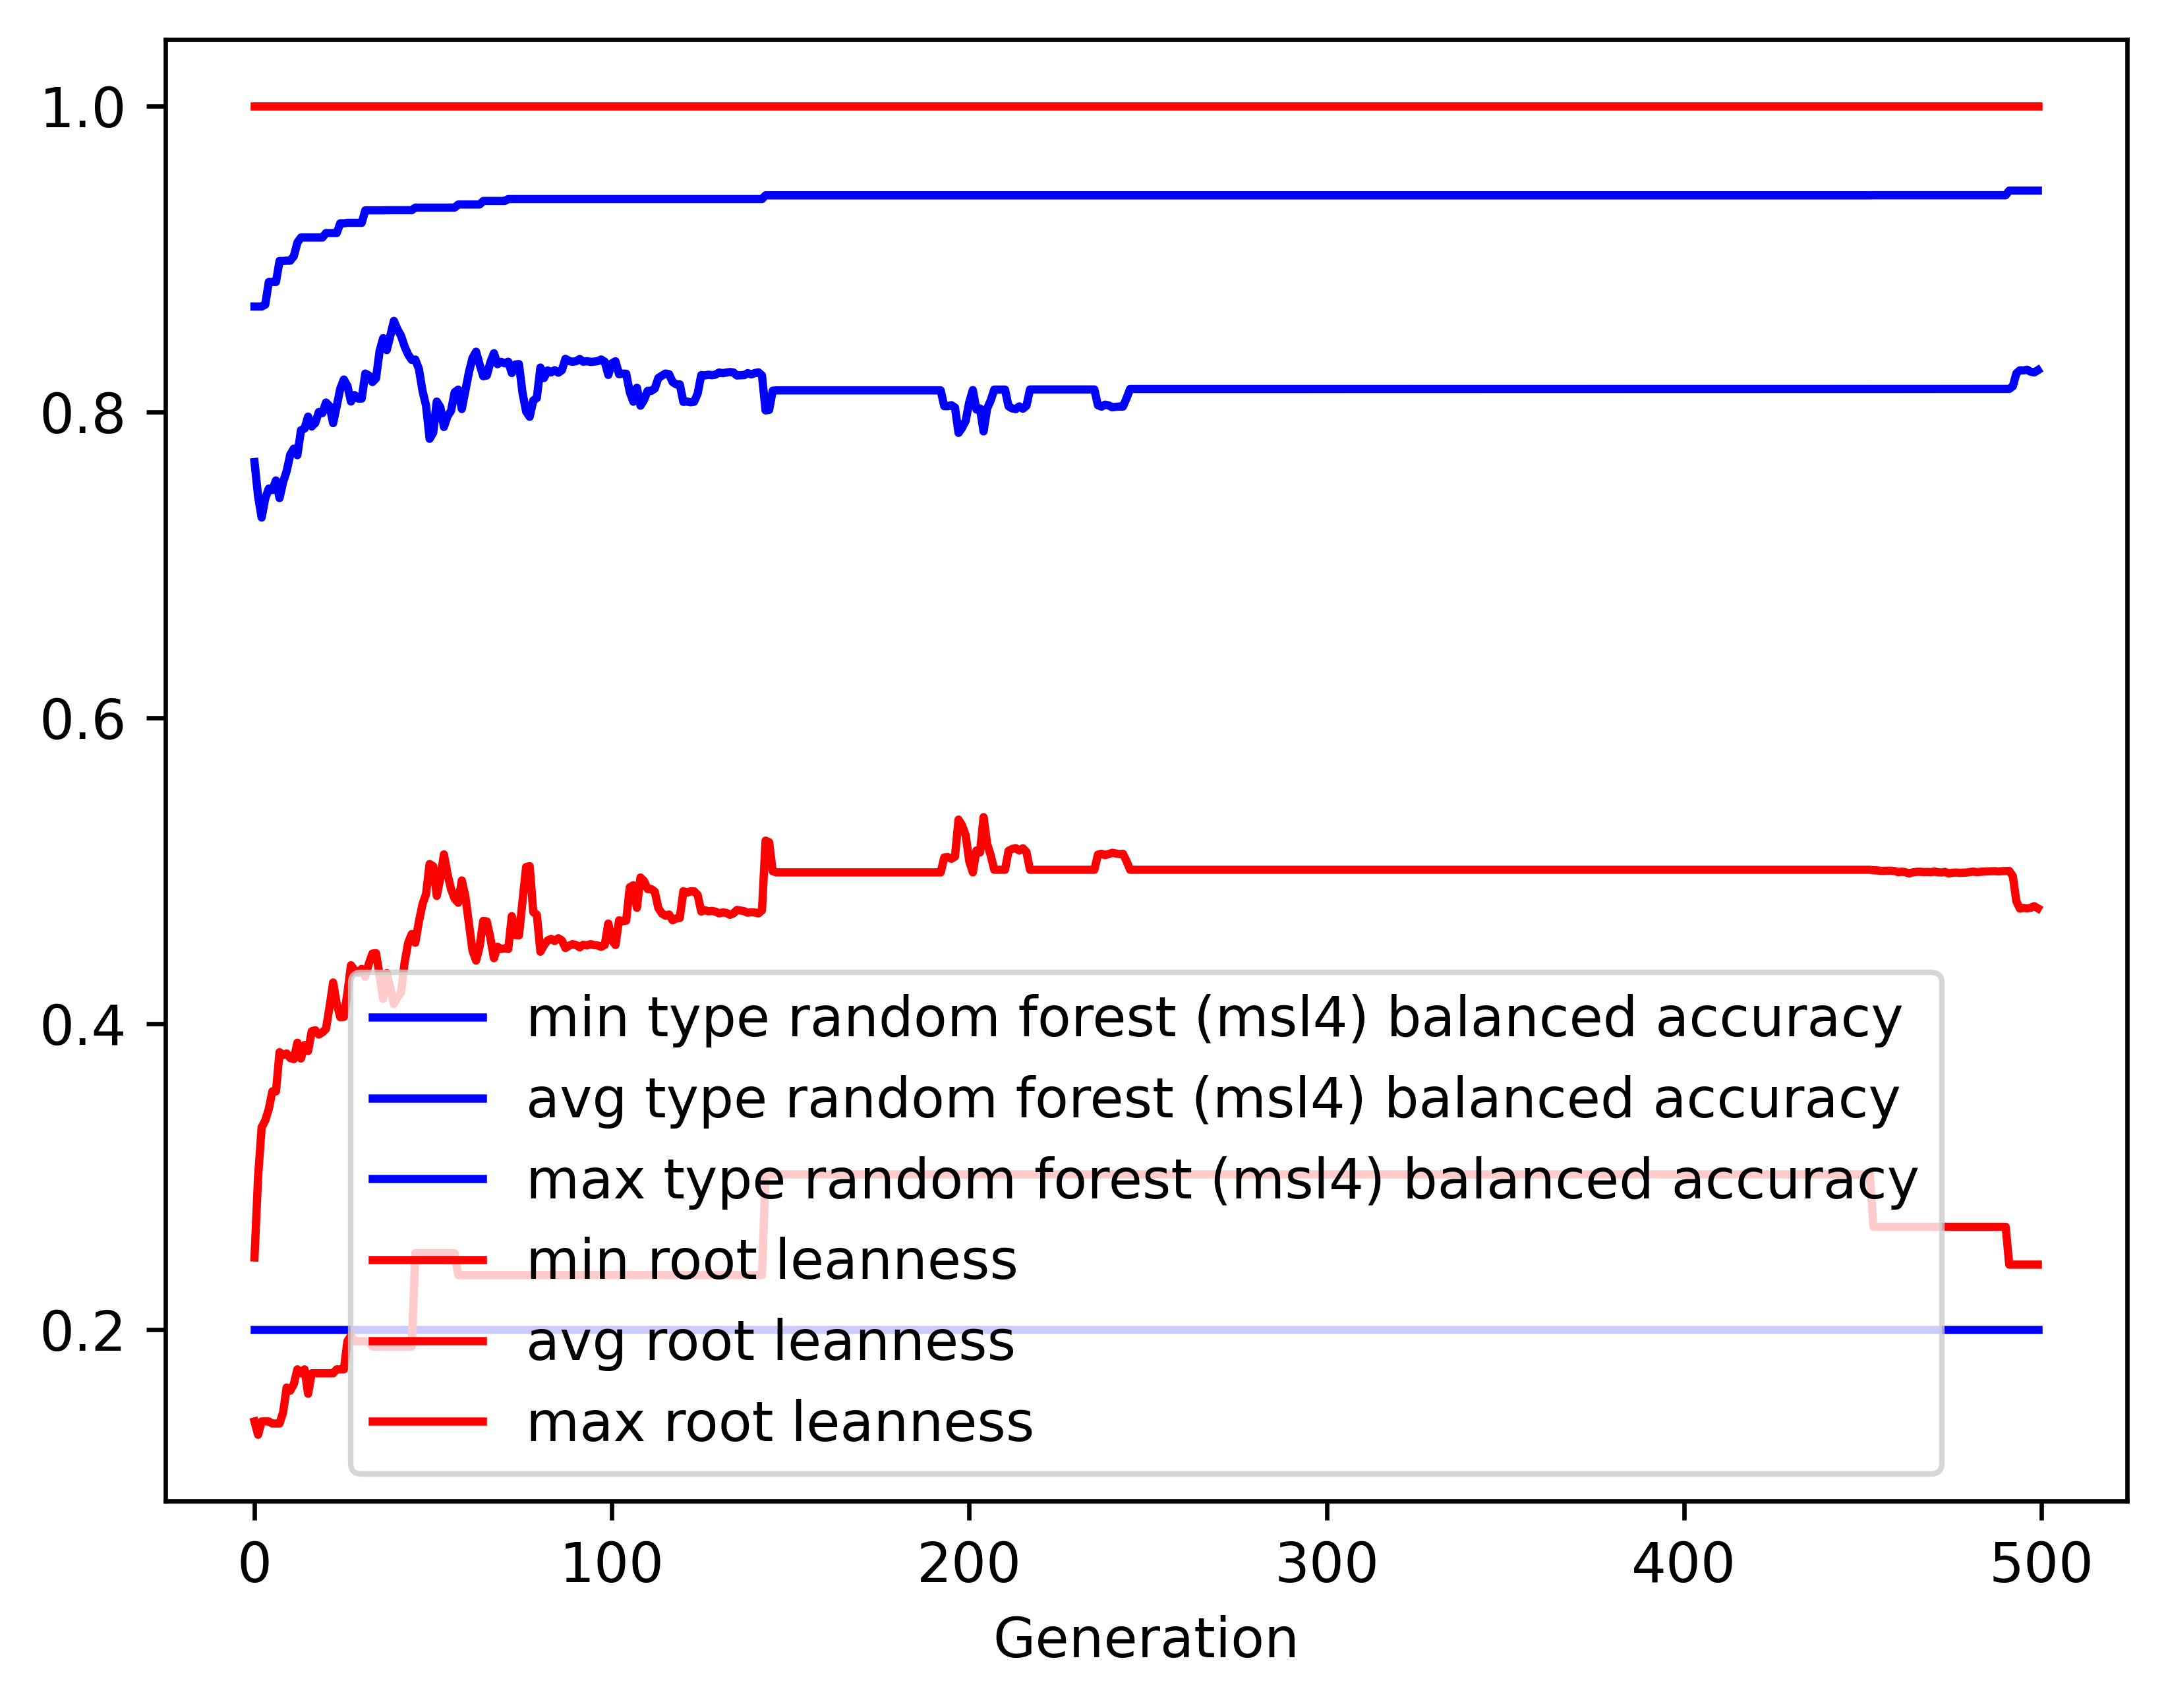

The data file committed next to this chart (first rows):
gen, evals, gen_feats, explored, type random forest (msl4) balanced accur…, type random forest (msl4) balanced accur…, type random forest (msl4) balanced accur…, type random forest (msl4) balanced accur…, root leanness_min, root leanness_avg, root leanness_max, root leanness_std
0, 500, 5052, 5052, 0.2, 0.7671, 0.8688, 0.1122, 0.14, 0.2472, 1.0, 0.1437
1, 387, 3957, 5107, 0.2, 0.7449, 0.8688, 0.1348, 0.1313, 0.2999, 1.0, 0.1548
2, 389, 2916, 5173, 0.2, 0.7309, 0.8688, 0.1515, 0.14, 0.3323, 1.0, 0.1659
3, 357, 1971, 5220, 0.2, 0.7433, 0.87, 0.1452, 0.14, 0.3367, 1.0, 0.165
4, 362, 1765, 5283, 0.2, 0.7498, 0.8849, 0.1473, 0.14, 0.3442, 1.0, 0.1671
5, 359, 1450, 5332, 0.2, 0.7489, 0.8849, 0.1521, 0.1387, 0.3558, 1.0, 0.1676
6, 387, 1386, 5372, 0.2, 0.7551, 0.8849, 0.1588, 0.1387, 0.3557, 1.0, 0.1718
7, 393, 1273, 5431, 0.2, 0.7436, 0.8986, 0.1701, 0.1387, 0.3814, 1.0, 0.1754
8, 365, 1148, 5470, 0.2, 0.754, 0.8986, 0.1615, 0.1459, 0.3795, 1.0, 0.1704
9, 359, 1107, 5505, 0.2, 0.7613, 0.8988, 0.1602, 0.1622, 0.3806, 1.0, 0.1691
10, 383, 1019, 5531, 0.2, 0.772, 0.8988, 0.153, 0.1601, 0.3775, 1.0, 0.166
11, 365, 886, 5552, 0.2, 0.7759, 0.9017, 0.1541, 0.1644, 0.3769, 1.0, 0.1713
12, 362, 826, 5573, 0.2, 0.7717, 0.9106, 0.16, 0.1741, 0.3876, 1.0, 0.1796
13, 353, 803, 5599, 0.2, 0.788, 0.9139, 0.1474, 0.1715, 0.3772, 1.0, 0.1761
14, 353, 804, 5622, 0.2, 0.789, 0.9139, 0.1428, 0.1741, 0.3861, 1.0, 0.1728
15, 374, 794, 5645, 0.2, 0.7969, 0.9139, 0.1395, 0.1581, 0.3822, 1.0, 0.1691
16, 364, 772, 5662, 0.2, 0.7904, 0.9139, 0.1499, 0.1715, 0.3951, 1.0, 0.1716
17, 381, 761, 5676, 0.2, 0.7927, 0.9139, 0.1516, 0.1715, 0.3958, 1.0, 0.1718
18, 390, 768, 5693, 0.2, 0.7999, 0.9139, 0.1465, 0.1715, 0.3929, 1.0, 0.1704
19, 357, 777, 5713, 0.2, 0.7991, 0.9139, 0.1562, 0.1715, 0.3944, 1.0, 0.1774
20, 377, 753, 5733, 0.2, 0.8061, 0.9168, 0.1476, 0.1715, 0.3967, 1.0, 0.1688
21, 359, 724, 5752, 0.2, 0.8037, 0.9168, 0.1424, 0.1715, 0.411, 1.0, 0.1674
22, 371, 719, 5769, 0.2, 0.7926, 0.9168, 0.1547, 0.1715, 0.427, 1.0, 0.1742
23, 375, 691, 5779, 0.2, 0.8037, 0.9168, 0.1545, 0.1741, 0.4131, 1.0, 0.1781
24, 376, 693, 5786, 0.2, 0.8152, 0.9232, 0.149, 0.1741, 0.4042, 1.0, 0.1735
25, 380, 713, 5799, 0.2, 0.8211, 0.9232, 0.1451, 0.1741, 0.4045, 1.0, 0.171
26, 386, 657, 5807, 0.2, 0.8169, 0.9235, 0.1469, 0.1925, 0.4201, 1.0, 0.1675
27, 352, 636, 5814, 0.2, 0.8067, 0.9235, 0.1546, 0.1961, 0.4382, 1.0, 0.1713
28, 363, 613, 5818, 0.2, 0.8109, 0.9235, 0.1557, 0.1925, 0.4349, 1.0, 0.172
29, 371, 606, 5822, 0.2, 0.8086, 0.9235, 0.1672, 0.1925, 0.4332, 1.0, 0.1838
30, 388, 633, 5835, 0.2, 0.8087, 0.9235, 0.1621, 0.1925, 0.4358, 1.0, 0.179
31, 369, 577, 5844, 0.2, 0.825, 0.9317, 0.1445, 0.1925, 0.4308, 1.0, 0.1693
32, 378, 598, 5850, 0.2, 0.8237, 0.9317, 0.1454, 0.1925, 0.4393, 1.0, 0.1668
33, 386, 596, 5854, 0.2, 0.8194, 0.9317, 0.1558, 0.189, 0.4458, 1.0, 0.1742
34, 373, 577, 5856, 0.2, 0.8218, 0.9317, 0.1496, 0.189, 0.4461, 1.0, 0.1718
35, 362, 548, 5859, 0.2, 0.8397, 0.9317, 0.1348, 0.189, 0.4318, 1.0, 0.1607
36, 376, 541, 5863, 0.2, 0.8481, 0.9317, 0.1334, 0.189, 0.4162, 1.0, 0.1612
37, 358, 511, 5864, 0.2, 0.8403, 0.9318, 0.1367, 0.189, 0.4331, 1.0, 0.1668
38, 368, 512, 5867, 0.2, 0.8497, 0.9318, 0.1349, 0.189, 0.4233, 1.0, 0.1655
39, 340, 507, 5870, 0.2, 0.8594, 0.9318, 0.1304, 0.189, 0.4129, 1.0, 0.1669
40, 374, 513, 5872, 0.2, 0.8539, 0.9318, 0.1412, 0.189, 0.4173, 1.0, 0.1779
41, 372, 527, 5877, 0.2, 0.8497, 0.9318, 0.1511, 0.189, 0.4205, 1.0, 0.1868
42, 368, 535, 5880, 0.2, 0.8426, 0.9318, 0.1556, 0.189, 0.44, 1.0, 0.1871
43, 359, 546, 5881, 0.2, 0.8374, 0.9318, 0.1679, 0.189, 0.453, 1.0, 0.1862
44, 395, 543, 5883, 0.2, 0.8339, 0.9318, 0.1715, 0.189, 0.4586, 1.0, 0.1868
45, 364, 522, 5884, 0.2, 0.8341, 0.9335, 0.1753, 0.25, 0.453, 1.0, 0.1892
46, 377, 508, 5884, 0.2, 0.828, 0.9335, 0.1852, 0.25, 0.4668, 1.0, 0.1922
47, 361, 516, 5884, 0.2, 0.8138, 0.9335, 0.2033, 0.25, 0.478, 1.0, 0.2087
48, 360, 514, 5885, 0.2, 0.804, 0.9335, 0.2204, 0.25, 0.4849, 1.0, 0.2228
49, 371, 530, 5888, 0.2, 0.7824, 0.9335, 0.2403, 0.25, 0.5044, 1.0, 0.2411
50, 359, 519, 5889, 0.2, 0.7863, 0.9335, 0.2384, 0.25, 0.503, 1.0, 0.2373
51, 371, 507, 5890, 0.2, 0.8067, 0.9335, 0.2239, 0.25, 0.4835, 1.0, 0.2225
52, 345, 485, 5891, 0.2, 0.803, 0.9335, 0.2248, 0.25, 0.4953, 1.0, 0.2178
53, 358, 484, 5892, 0.2, 0.7901, 0.9335, 0.2332, 0.25, 0.5107, 1.0, 0.2245
54, 358, 500, 5892, 0.2, 0.7971, 0.9335, 0.2295, 0.25, 0.498, 1.0, 0.2259
55, 341, 483, 5893, 0.2, 0.8007, 0.9335, 0.2289, 0.25, 0.4879, 1.0, 0.2314
56, 363, 488, 5893, 0.2, 0.8127, 0.9335, 0.2169, 0.25, 0.4817, 1.0, 0.2186
57, 368, 514, 5893, 0.2, 0.8145, 0.9355, 0.2153, 0.2357, 0.4791, 1.0, 0.218
58, 355, 532, 5893, 0.2, 0.8018, 0.9355, 0.2246, 0.2357, 0.4937, 1.0, 0.226
59, 355, 523, 5893, 0.2, 0.8137, 0.9355, 0.2147, 0.2357, 0.4832, 1.0, 0.2157
... 440 more rows
